Photos from the image-classification dataset "data" in the GitHub repository Pazlik19/YoloVision. Its 31 classes are: latter А, latter Б, latter В, latter Г, latter Д, latter Е, latter Ж, latter З, latter И, latter Й, latter К, latter Л, latter М, latter Н, latter О, latter П, latter Р, latter С, latter Т, latter У, latter Ф, latter Х, latter Ц, latter Ч, latter Щ, latter Ъ, latter Ы, latter Ь, latter Э, latter Ю, latter Я.

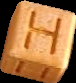
Label: latter Н

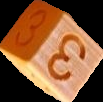
Label: latter З

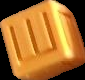
Label: latter Е

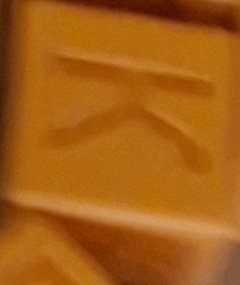
Label: latter К

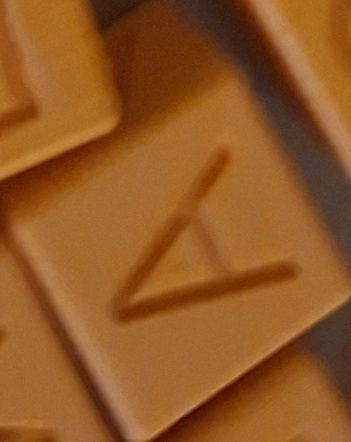
Label: latter А

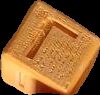
Label: latter Г
